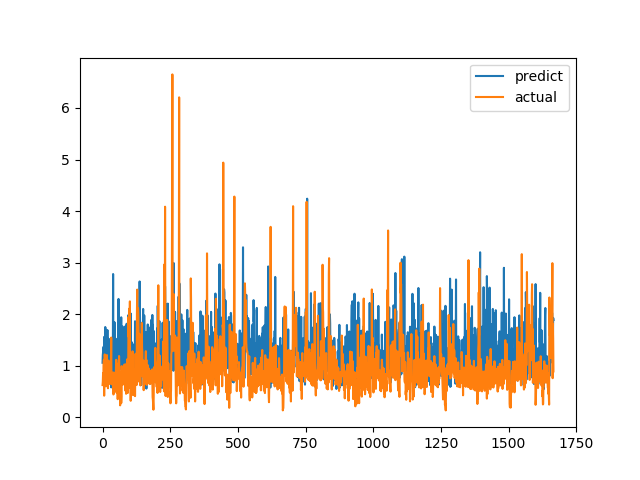

The table this chart was drawn from, first rows:
predict, actual
1.057, 0.6238
1.212, 0.6915
1.267, 0.8558
1.363, 0.7094
1.359, 1.015
1.209, 1.116
1.558, 0.4183
0.8656, 1.002
1.444, 1.219
1.133, 1.143
1.75, 0.6528
1.715, 0.6747
1.143, 0.601
1.592, 0.6695
0.9247, 0.6538
1.613, 0.7814
1.428, 1.206
0.8838, 0.8469
1.692, 0.8286
0.6692, 0.6482
0.5882, 0.5624
1.526, 0.7183
1.084, 1.1
0.856, 0.9542
1.023, 0.729
1.51, 0.6694
1.172, 0.8631
0.9801, 0.6465
1.343, 0.8223
0.8162, 0.9236
1.322, 0.8301
0.7638, 1.067
0.5793, 1.546
0.9425, 0.6827
1.37, 0.6386
1.516, 0.6464
0.5819, 0.6881
0.7871, 0.7274
1.035, 0.65
2.778, 0.8694
1.15, 0.4409
1.142, 0.4519
1.05, 0.7575
0.6283, 0.4952
1.845, 0.6851
0.6829, 0.7244
0.7084, 0.8654
0.9353, 0.74
0.7283, 0.8071
1.522, 0.8204
1.451, 1.114
1.388, 1.109
0.9295, 0.4751
0.9077, 1.039
0.8926, 0.9458
0.789, 0.7878
0.7486, 0.3505
0.7249, 0.9368
1.465, 0.9868
2.295, 0.647
... 1,607 more rows
